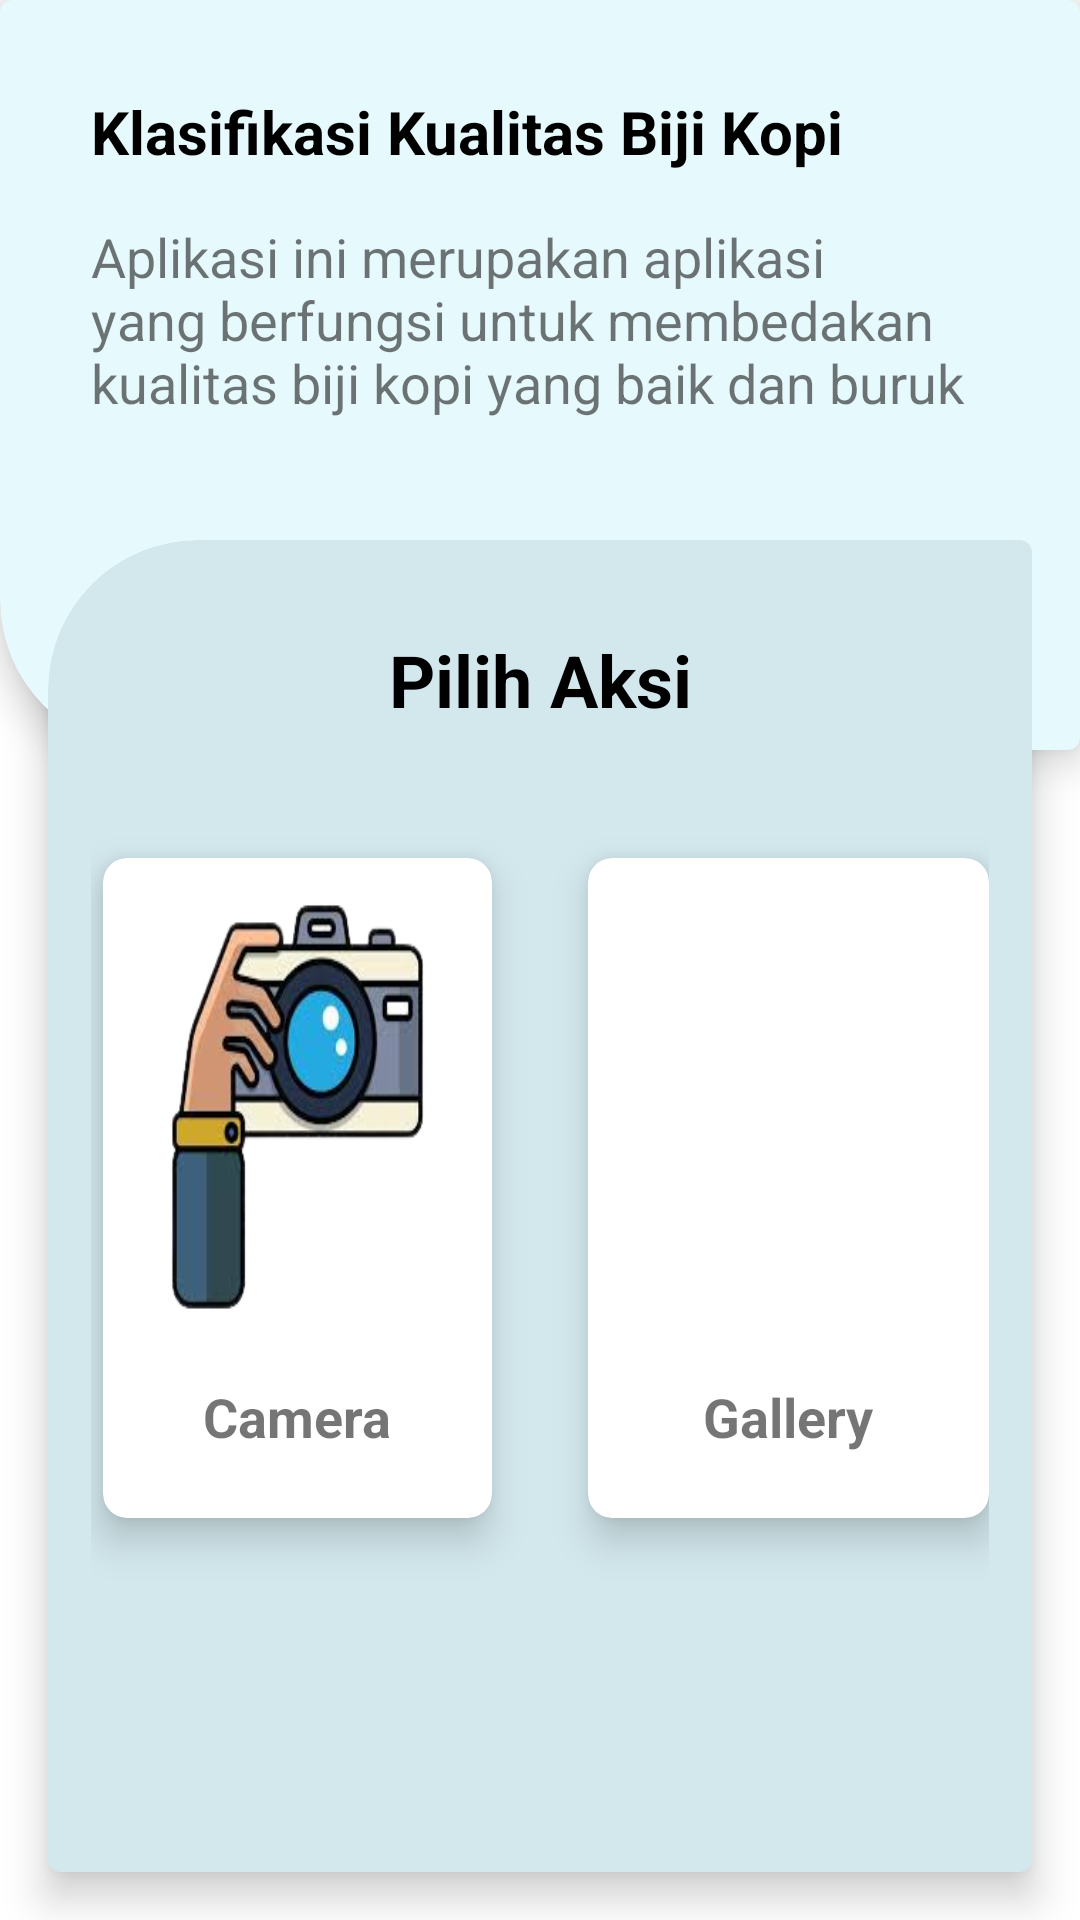

This screen was rendered from an Android layout file. Write that file and the resources it references.
<!-- AndroidManifest.xml: application theme Theme.KlasifikasiDaun -->
<!-- res/layout/activity_main.xml -->
<?xml version="1.0" encoding="utf-8"?>
<layout xmlns:android="http://schemas.android.com/apk/res/android"
    xmlns:app="http://schemas.android.com/apk/res-auto"
    xmlns:tools="http://schemas.android.com/tools">

    <data>

    </data>

    <androidx.constraintlayout.widget.ConstraintLayout
        android:layout_width="match_parent"
        android:layout_height="match_parent"
        tools:context=".MainActivity">

        <com.google.android.material.card.MaterialCardView
            android:id="@+id/bg1"
            android:layout_width="match_parent"
            android:layout_height="250dp"
            app:cardBackgroundColor="@color/primary"
            app:cardElevation="8dp"
            app:layout_constraintTop_toTopOf="parent"
            app:shapeAppearanceOverlay="@style/shapeAppearanceOverlay1">

            <androidx.appcompat.widget.LinearLayoutCompat
                android:layout_width="match_parent"
                android:layout_height="match_parent"
                android:orientation="vertical"
                android:padding="16dp">

                <com.google.android.material.textview.MaterialTextView
                    android:layout_width="wrap_content"
                    android:layout_height="wrap_content"
                    android:text="@string/app_name"
                    android:textColor="@color/black"
                    android:textSize="20sp"
                    android:textStyle="bold"/>

                <com.google.android.material.textview.MaterialTextView
                    android:layout_width="wrap_content"
                    android:layout_height="wrap_content"
                    android:text="@string/desk"
                    android:layout_marginTop="16dp"
                    android:textSize="18sp" />

            </androidx.appcompat.widget.LinearLayoutCompat>

        </com.google.android.material.card.MaterialCardView>

        <com.google.android.material.card.MaterialCardView
            android:layout_width="0dp"
            android:layout_height="0dp"
            android:layout_marginHorizontal="16dp"
            android:layout_marginTop="180dp"
            android:layout_marginBottom="16dp"
            app:cardBackgroundColor="@color/secondary"
            app:cardElevation="8dp"
            app:shapeAppearanceOverlay="@style/shapeAppearanceOverlay2"
            app:layout_constraintBottom_toBottomOf="parent"
            app:layout_constraintEnd_toEndOf="parent"
            app:layout_constraintStart_toStartOf="parent"
            app:layout_constraintTop_toTopOf="@+id/bg1">

            <androidx.constraintlayout.widget.ConstraintLayout
                android:layout_width="match_parent"
                android:layout_height="match_parent">

                <com.google.android.material.textview.MaterialTextView
                    android:id="@+id/materialTextView4"
                    android:layout_width="wrap_content"
                    android:layout_height="wrap_content"
                    android:layout_marginTop="16dp"
                    android:text="Pilih Aksi"
                    android:textColor="@color/black"
                    android:textSize="24sp"
                    android:textStyle="bold"
                    app:layout_constraintEnd_toEndOf="parent"
                    app:layout_constraintStart_toStartOf="parent"
                    app:layout_constraintTop_toTopOf="parent" />

                <com.google.android.material.card.MaterialCardView
                    android:id="@+id/mbCamera"
                    android:layout_width="0dp"
                    android:layout_height="220dp"
                    android:layout_marginStart="4dp"
                    app:cardElevation="8dp"
                    app:cardCornerRadius="8dp"
                    app:layout_constraintBottom_toBottomOf="parent"
                    app:layout_constraintEnd_toStartOf="@+id/view"
                    app:layout_constraintStart_toStartOf="parent"
                    app:layout_constraintTop_toBottomOf="@+id/materialTextView4"
                    app:layout_constraintVertical_bias="0.294">

                    <androidx.appcompat.widget.LinearLayoutCompat
                        android:layout_width="match_parent"
                        android:layout_height="match_parent"
                        android:orientation="vertical"
                        android:padding="8dp">

                        <androidx.appcompat.widget.AppCompatImageView
                            android:layout_width="match_parent"
                            android:layout_height="150dp"
                            android:background="@drawable/ic_camera"/>

                        <com.google.android.material.textview.MaterialTextView
                            android:layout_width="wrap_content"
                            android:layout_height="wrap_content"
                            android:text="Camera"
                            android:layout_marginTop="16dp"
                            android:textSize="18sp"
                            android:textStyle="bold"
                            android:layout_gravity="center"/>

                    </androidx.appcompat.widget.LinearLayoutCompat>


                </com.google.android.material.card.MaterialCardView>

                <View
                    android:id="@+id/view"
                    android:layout_width="32dp"
                    android:layout_height="match_parent"
                    app:layout_constraintEnd_toEndOf="parent"
                    app:layout_constraintStart_toStartOf="parent"
                    tools:layout_editor_absoluteY="16dp" />

                <com.google.android.material.card.MaterialCardView
                    android:id="@+id/mbGallery"
                    android:layout_width="0dp"
                    android:layout_height="220dp"
                    app:cardElevation="8dp"
                    app:cardCornerRadius="8dp"
                    app:layout_constraintBottom_toBottomOf="parent"
                    app:layout_constraintEnd_toEndOf="parent"
                    app:layout_constraintStart_toEndOf="@+id/view"
                    app:layout_constraintTop_toBottomOf="@+id/materialTextView4"
                    app:layout_constraintVertical_bias="0.294">

                    <androidx.appcompat.widget.LinearLayoutCompat
                        android:layout_width="match_parent"
                        android:layout_height="match_parent"
                        android:orientation="vertical"
                        android:padding="8dp">

                        <androidx.appcompat.widget.AppCompatImageView
                            android:layout_width="match_parent"
                            android:layout_height="150dp"
                            android:background="@drawable/ic_gallery" />

                        <com.google.android.material.textview.MaterialTextView
                            android:layout_width="wrap_content"
                            android:layout_height="wrap_content"
                            android:layout_gravity="center"
                            android:layout_marginTop="16dp"
                            android:text="Gallery"
                            android:textSize="18sp"
                            android:textStyle="bold" />

                    </androidx.appcompat.widget.LinearLayoutCompat>


                </com.google.android.material.card.MaterialCardView>


            </androidx.constraintlayout.widget.ConstraintLayout>


        </com.google.android.material.card.MaterialCardView>

    </androidx.constraintlayout.widget.ConstraintLayout>
</layout>
<!-- resources referenced by this layout -->
<resources>
  <color name="black">#FF000000</color>
  <color name="primary">#E6F9FC</color>
  <color name="secondary">#D3E8ED</color>
  <!-- drawable ic_camera: png bitmap (drawable, 41646 bytes) -->
  <string name="app_name">Klasifikasi Kualitas Biji Kopi</string>
  <string name="desk">
          Aplikasi ini merupakan aplikasi yang berfungsi untuk membedakan kualitas biji kopi yang baik dan buruk
      </string>
  <style name="shapeAppearanceOverlay1" parent="">
          <item name="cornerSizeBottomLeft">50dp</item>
      </style>
  <style name="shapeAppearanceOverlay2" parent="">
          <item name="cornerSizeTopLeft">50dp</item>
      </style>
  <style name="Theme.KlasifikasiDaun" parent="Theme.MaterialComponents.DayNight.NoActionBar">
          
          <item name="colorPrimary">@color/purple_500</item>
          <item name="colorPrimaryVariant">@color/purple_700</item>
          <item name="colorOnPrimary">@color/white</item>
          
          <item name="colorSecondary">@color/teal_200</item>
          <item name="colorSecondaryVariant">@color/teal_700</item>
          <item name="colorOnSecondary">@color/black</item>
          
          <item name="android:statusBarColor" tools:targetApi="l">@color/secondary</item>
          
      </style>
  <color name="purple_500">#FF6200EE</color>
  <color name="purple_700">#FF3700B3</color>
  <color name="white">#FFFFFFFF</color>
  <color name="teal_200">#FF03DAC5</color>
  <color name="teal_700">#FF018786</color>
</resources>
